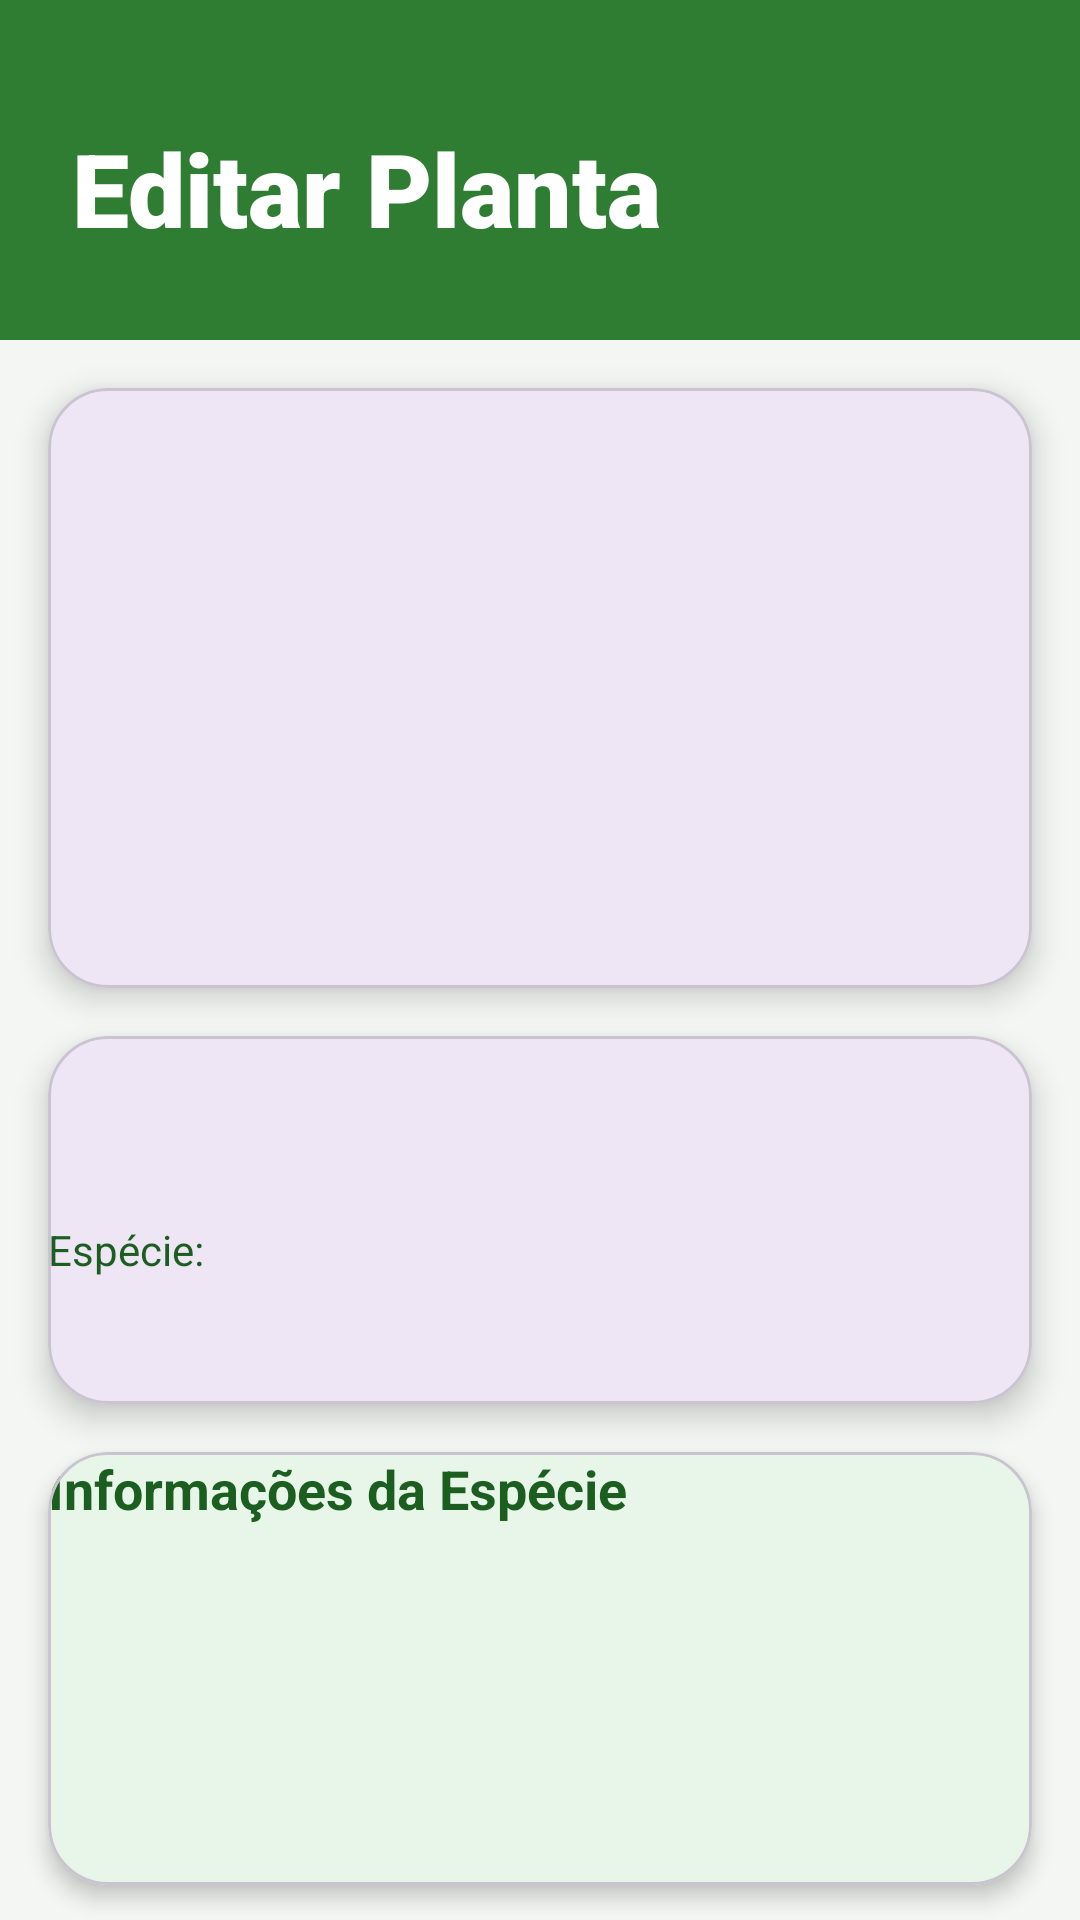

Reconstruct the res/layout file that produces this screen, plus the resources it refers to.
<!-- AndroidManifest.xml: application theme Theme.PlantFyth -->
<!-- res/layout/activity_edit_plant.xml -->
<?xml version="1.0" encoding="utf-8"?>
<androidx.core.widget.NestedScrollView xmlns:android="http://schemas.android.com/apk/res/android"
    xmlns:app="http://schemas.android.com/apk/res-auto"
    android:layout_width="match_parent"
    android:layout_height="match_parent"
    android:background="#F4F6F3"
    android:fillViewport="true">

    <LinearLayout
        android:orientation="vertical"
        android:layout_width="match_parent"
        android:layout_height="wrap_content">

        
        <LinearLayout
            android:layout_width="match_parent"
            android:layout_height="wrap_content"
            android:background="#2E7D32"
            android:paddingStart="24dp"
            android:paddingTop="40dp"
            android:paddingEnd="24dp"
            android:paddingBottom="28dp">

            <TextView
                android:id="@+id/headerTitle"
                android:layout_width="wrap_content"
                android:layout_height="wrap_content"
                android:text="Editar Planta"
                android:textColor="#FFFFFF"
                android:textSize="34sp"
                android:textStyle="bold"
                android:fontFamily="sans-serif-black"/>
        </LinearLayout>

        
        <com.google.android.material.card.MaterialCardView
            android:layout_width="match_parent"
            android:layout_height="wrap_content"
            android:layout_margin="16dp"
            app:cardElevation="6dp"
            app:cardCornerRadius="20dp">

            <ImageView
                android:id="@+id/imgPlanta"
                android:layout_width="match_parent"
                android:layout_height="200dp"
                android:scaleType="centerCrop"
                android:src="@drawable/baseline_iconerobo" />
        </com.google.android.material.card.MaterialCardView>

        
        <com.google.android.material.card.MaterialCardView
            android:layout_width="match_parent"
            android:layout_height="wrap_content"
            android:layout_marginStart="16dp"
            android:layout_marginEnd="16dp"
            android:layout_marginBottom="16dp"
            app:cardCornerRadius="20dp"
            app:cardElevation="6dp"
            android:padding="20dp">

            <LinearLayout
                android:orientation="vertical"
                android:layout_width="match_parent"
                android:layout_height="wrap_content">

                
                <TextView android:text="Nome da Planta:" style="@style/EditLabel" />

                <EditText
                    android:id="@+id/editNomePlanta"
                    style="@style/EditField"
                    android:layout_width="match_parent"
                    android:layout_height="wrap_content" />

                <TextView
                    style="@style/EditLabel"
                    android:layout_width="match_parent"
                    android:layout_height="wrap_content"
                    android:text="Espécie:" />
                <EditText
                    android:id="@+id/editNomeEspecie"
                    style="@style/EditField" />

                <TextView android:text="Família:" style="@style/EditLabel" />
                <EditText
                    android:id="@+id/editNomeFamilia"
                    style="@style/EditField" />

                <TextView android:text="Data do Plantio:" style="@style/EditLabel" />
                <EditText
                    android:id="@+id/editDataPlantio"
                    style="@style/EditField" />

                <TextView android:text="Plantada como:" style="@style/EditLabel" />
                <EditText
                    android:id="@+id/editModoPlantio"
                    style="@style/EditField" />

            </LinearLayout>

        </com.google.android.material.card.MaterialCardView>

        
        <com.google.android.material.card.MaterialCardView
            android:layout_width="match_parent"
            android:layout_height="wrap_content"
            android:layout_marginStart="16dp"
            android:layout_marginEnd="16dp"
            android:layout_marginBottom="16dp"
            app:cardCornerRadius="20dp"
            app:cardElevation="4dp"
            android:backgroundTint="#E8F5E9"
            android:padding="20dp">

            <LinearLayout
                android:orientation="vertical"
                android:layout_width="match_parent"
                android:layout_height="wrap_content">

                <TextView
                    android:layout_width="match_parent"
                    android:layout_height="wrap_content"
                    android:layout_marginBottom="12dp"
                    android:text="Informações da Espécie"
                    android:textColor="#1B5E20"
                    android:textSize="18sp"
                    android:textStyle="bold" />

                <TextView android:text="Irrigação:" style="@style/InfoLabel" />
                <TextView android:id="@+id/txtIrrigacaoInfo" style="@style/InfoValue" />

                <TextView android:text="Adubação:" style="@style/InfoLabel" />
                <TextView android:id="@+id/txtAdubacaoInfo" style="@style/InfoValue" />

                <TextView android:text="Umidade:" style="@style/InfoLabel" />
                <TextView android:id="@+id/txtUmidadeInfo" style="@style/InfoValue" />

                <TextView android:text="Crescimento:" style="@style/InfoLabel" />
                <TextView android:id="@+id/txtTamanhoPrevistoInfo" style="@style/InfoValue" />

                <TextView android:text="Vaso Mínimo:" style="@style/InfoLabel" />
                <TextView android:id="@+id/txtTamanhoVasoInfo" style="@style/InfoValue" />

                <TextView android:text="Observações:" style="@style/InfoLabel" />
                <TextView android:id="@+id/txtObservacoesInfo" style="@style/InfoValue" />
            </LinearLayout>

        </com.google.android.material.card.MaterialCardView>
    </LinearLayout>
</androidx.core.widget.NestedScrollView>
<!-- resources referenced by this layout -->
<resources>
  <style name="EditField">
  <item name="android:background">@android:color/transparent</item>
  <item name="android:padding">6dp</item>
  <item name="android:textColor">#333333</item>
  <item name="android:textSize">16sp</item>
  </style>
  <style name="EditLabel">
      <item name="android:textSize">14sp</item>
      <item name="android:textColor">#1B5E20</item>
      <item name="android:layout_marginTop">14dp</item>
  </style>
  <style name="InfoLabel">
  <item name="android:textColor">#1B5E20</item>
  <item name="android:textStyle">bold</item>
  <item name="android:layout_marginTop">10dp</item>
  </style>
  <style name="InfoValue">
  <item name="android:textColor">#2E7D32</item>
  <item name="android:layout_marginBottom">8dp</item>
  </style>
  <style name="Theme.PlantFyth" parent="Theme.MaterialComponents.DayNight.DarkActionBar">
  
          
          <item name="colorPrimary">@color/purple_500</item>
          <item name="colorPrimaryVariant">@color/purple_700</item>
          <item name="colorOnPrimary">@color/white</item>
          
          <item name="colorSecondary">@color/teal_200</item>
          <item name="colorSecondaryVariant">@color/teal_700</item>
          <item name="colorOnSecondary">@color/black</item>
          
          <item name="android:statusBarColor">?attr/colorPrimaryVariant</item>
          
      </style>
  <!-- not gathered from this repository: default colours our renderer supplied (Android Studio template values) -->
  <color name="purple_500">#FF6200EE</color>
  <color name="purple_700">#FF3700B3</color>
  <color name="teal_200">#FF03DAC5</color>
  <color name="teal_700">#FF018786</color>
  <color name="black">#FF000000</color>
  <color name="white">#FFFFFFFF</color>
</resources>
